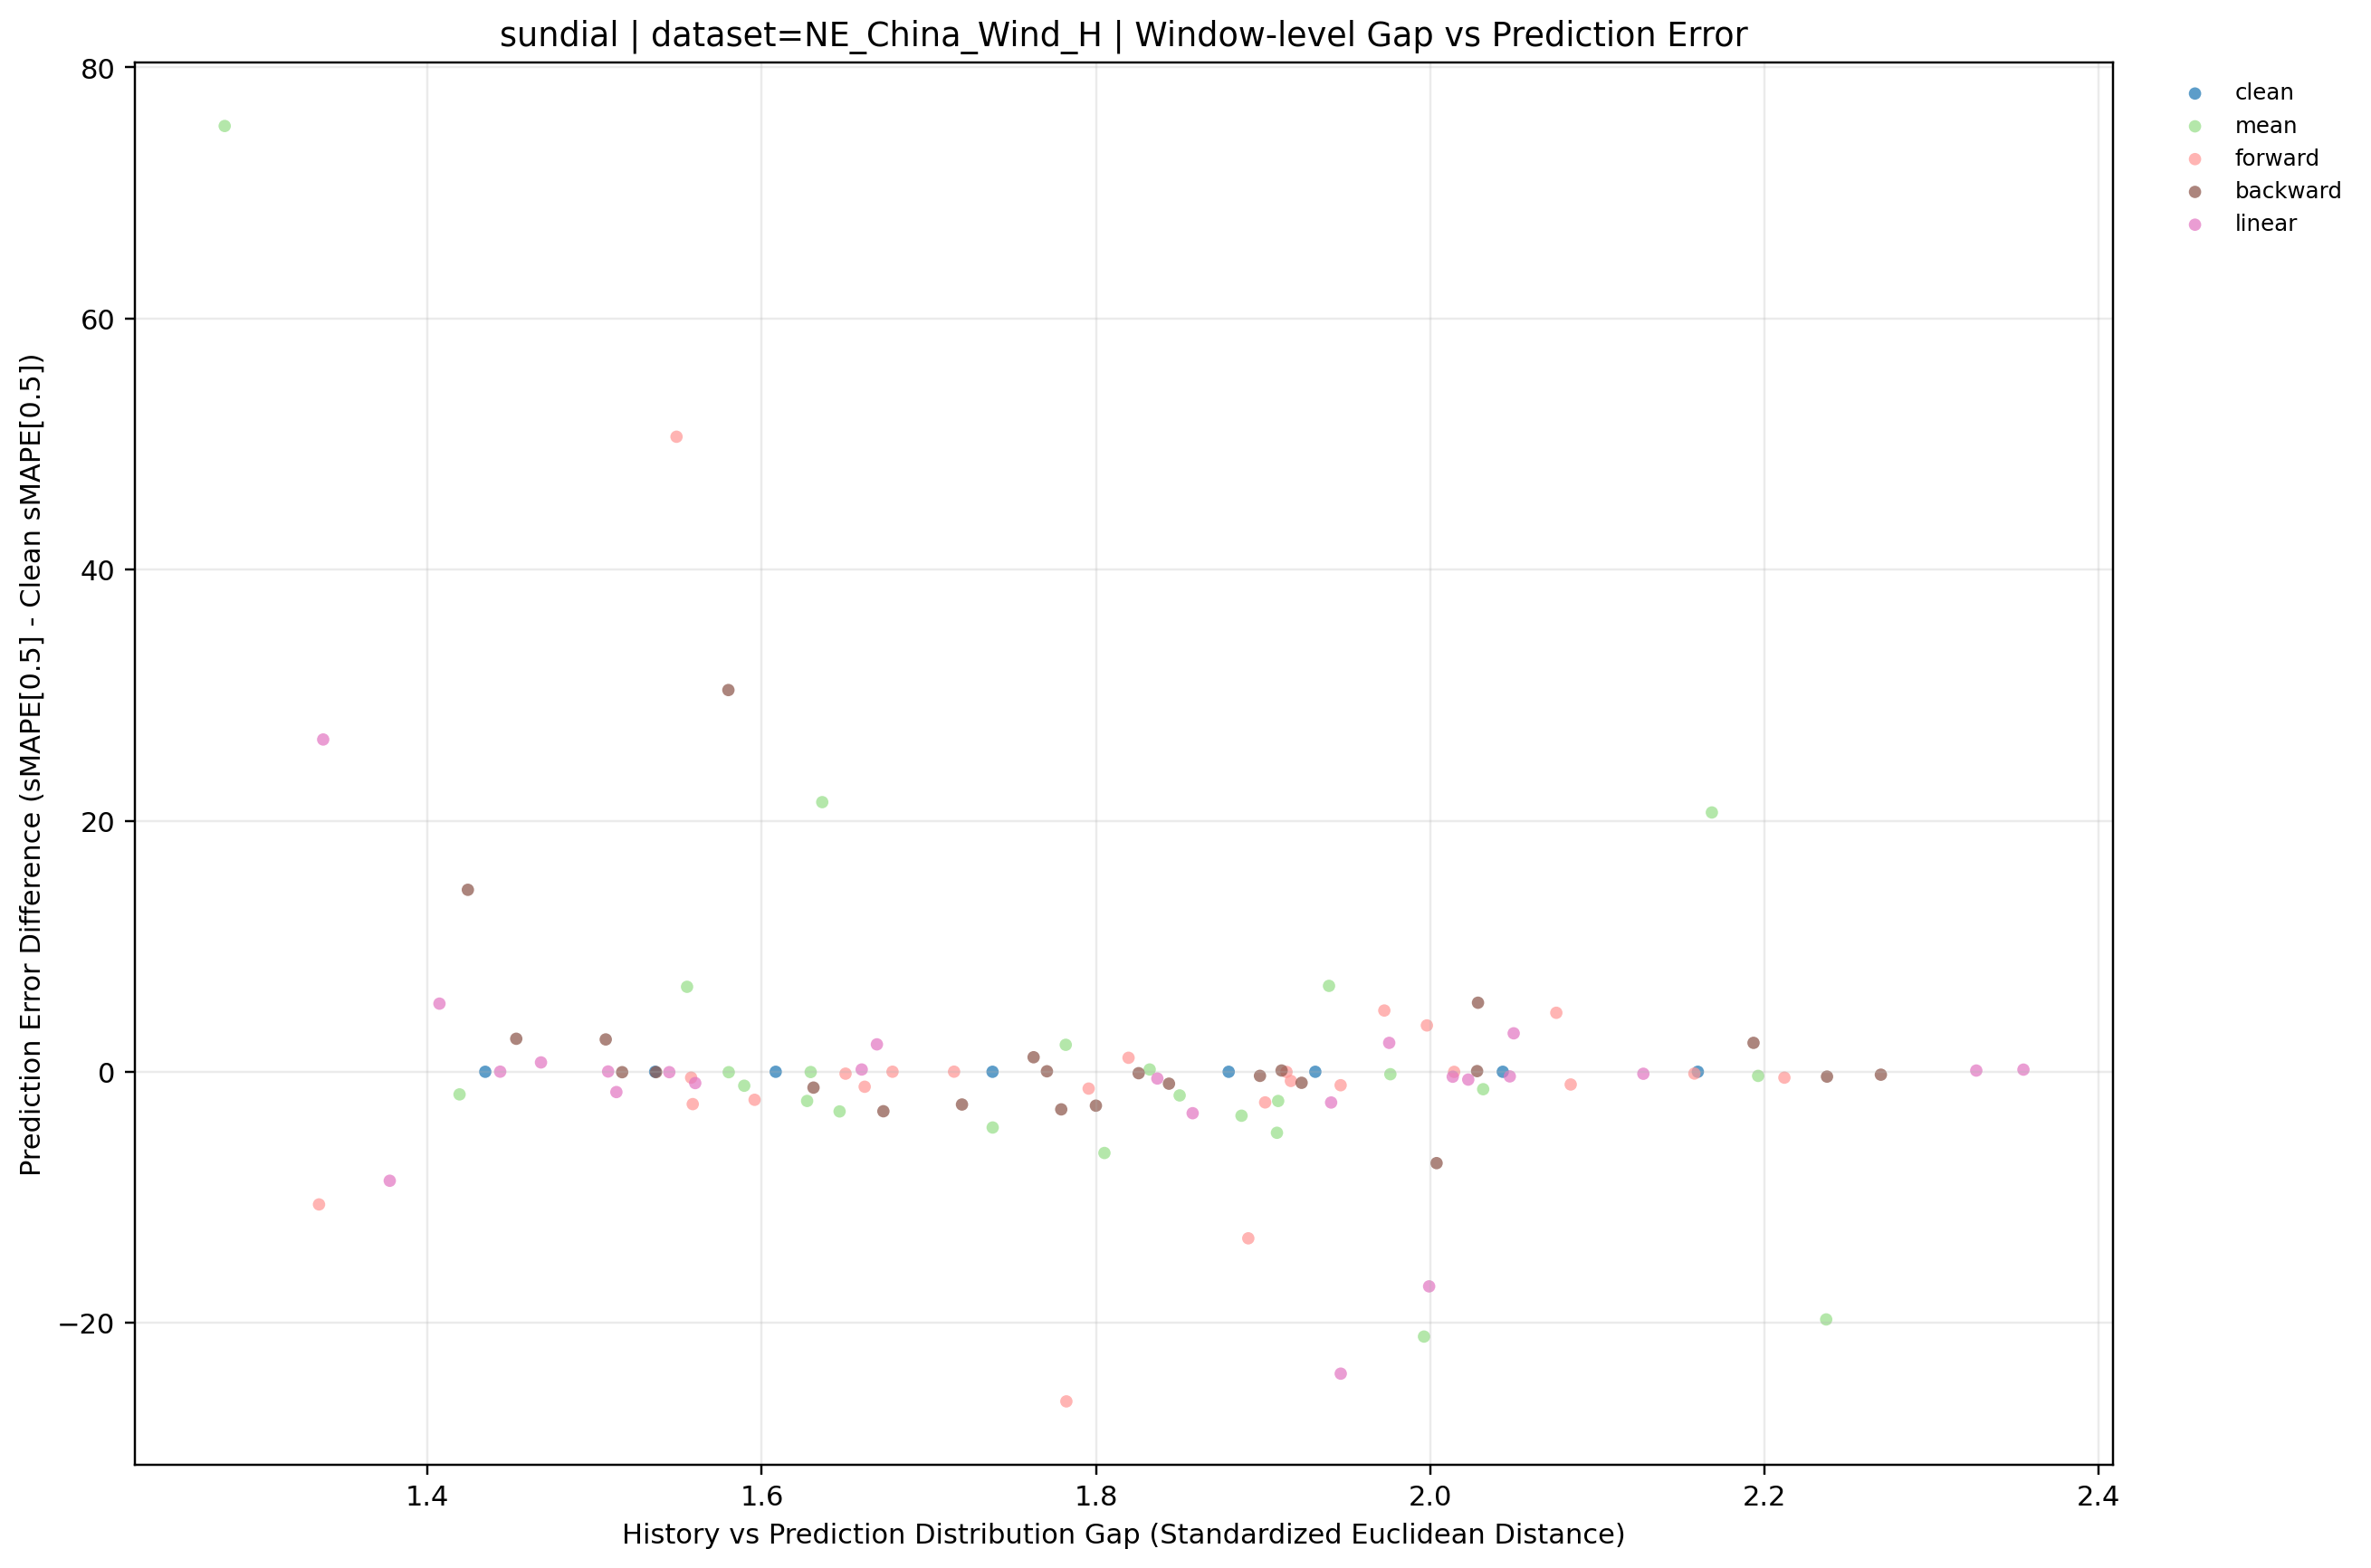

Values plotted in this chart, from the file beside it:
dataset, term, ratio_code, imputation_method, window_idx, distribution_gap, smape, smape_diff_vs_clean, prediction_mode, y_value
NE_China_Wind_H, long, 010, backward, 0, 2.029, 182.4, 5.5, backward, 5.5
NE_China_Wind_H, long, 010, backward, 1, 1.923, 179.9, -0.8787, backward, -0.8787
NE_China_Wind_H, long, 010, backward, 2, 2.237, 190.9, -0.3846, backward, -0.3846
NE_China_Wind_H, long, 010, backward, 3, 2.028, 118.7, 0.05225, backward, 0.05225
NE_China_Wind_H, long, 010, backward, 4, 1.507, 35.77, 2.576, backward, 2.576
NE_China_Wind_H, long, 010, backward, 5, 1.424, 107.8, 14.5, backward, 14.5
NE_China_Wind_H, long, 010, backward, 6, 1.537, 199.4, -0.02937, backward, -0.02937
NE_China_Wind_H, long, 010, backward, 7, 1.631, 174.9, -1.261, backward, -1.261
NE_China_Wind_H, long, 020, backward, 0, 2.004, 169.6, -7.276, backward, -7.276
NE_China_Wind_H, long, 020, backward, 1, 1.8, 178.1, -2.699, backward, -2.699
NE_China_Wind_H, long, 020, backward, 2, 1.911, 191.4, 0.1005, backward, 0.1005
NE_China_Wind_H, long, 020, backward, 3, 2.193, 121, 2.304, backward, 2.304
NE_China_Wind_H, long, 020, backward, 4, 1.844, 32.25, -0.9483, backward, -0.9483
NE_China_Wind_H, long, 020, backward, 5, 1.453, 95.9, 2.63, backward, 2.63
NE_China_Wind_H, long, 020, backward, 6, 1.516, 199.4, -0.03293, backward, -0.03293
NE_China_Wind_H, long, 020, backward, 7, 1.826, 176, -0.1131, backward, -0.1131
NE_China_Wind_H, long, 030, backward, 0, 1.673, 173.7, -3.144, backward, -3.144
NE_China_Wind_H, long, 030, backward, 1, 1.779, 177.8, -2.995, backward, -2.995
NE_China_Wind_H, long, 030, backward, 2, 1.898, 190.9, -0.3253, backward, -0.3253
NE_China_Wind_H, long, 030, backward, 3, 2.27, 118.4, -0.2321, backward, -0.2321
NE_China_Wind_H, long, 030, backward, 4, 1.763, 34.35, 1.158, backward, 1.158
NE_China_Wind_H, long, 030, backward, 5, 1.58, 123.7, 30.41, backward, 30.41
NE_China_Wind_H, long, 030, backward, 6, 1.771, 199.5, 0.03915, backward, 0.03915
NE_China_Wind_H, long, 030, backward, 7, 1.72, 173.5, -2.608, backward, -2.608
NE_China_Wind_H, long, , clean, 0, 1.879, 176.9, 0.0, clean, 0.0
NE_China_Wind_H, long, , clean, 1, 1.931, 180.8, 0.0, clean, 0.0
NE_China_Wind_H, long, , clean, 2, 2.16, 191.3, 0.0, clean, 0.0
NE_China_Wind_H, long, , clean, 3, 2.043, 118.7, 0.0, clean, 0.0
NE_China_Wind_H, long, , clean, 4, 1.738, 33.19, 0.0, clean, 0.0
NE_China_Wind_H, long, , clean, 5, 1.435, 93.27, 0.0, clean, 0.0
NE_China_Wind_H, long, , clean, 6, 1.536, 199.5, 0.0, clean, 0.0
NE_China_Wind_H, long, , clean, 7, 1.608, 176.1, 0.0, clean, 0.0
NE_China_Wind_H, long, 010, forward, 0, 1.973, 181.8, 4.88, forward, 4.88
NE_China_Wind_H, long, 010, forward, 1, 1.946, 179.7, -1.07, forward, -1.07
NE_China_Wind_H, long, 010, forward, 2, 2.212, 190.8, -0.4672, forward, -0.4672
NE_China_Wind_H, long, 010, forward, 3, 2.084, 117.7, -1.013, forward, -1.013
NE_China_Wind_H, long, 010, forward, 4, 1.558, 32.73, -0.4665, forward, -0.4665
NE_China_Wind_H, long, 010, forward, 5, 1.549, 143.9, 50.58, forward, 50.58
NE_China_Wind_H, long, 010, forward, 6, 1.715, 199.5, 0.009328, forward, 0.009328
NE_China_Wind_H, long, 010, forward, 7, 1.596, 173.9, -2.232, forward, -2.232
NE_China_Wind_H, long, 020, forward, 0, 2.075, 181.6, 4.699, forward, 4.699
NE_China_Wind_H, long, 020, forward, 1, 2.014, 180.8, -0.007326, forward, -0.007326
NE_China_Wind_H, long, 020, forward, 2, 1.914, 191.2, -0.01162, forward, -0.01162
NE_China_Wind_H, long, 020, forward, 3, 1.917, 117.9, -0.7293, forward, -0.7293
NE_China_Wind_H, long, 020, forward, 4, 1.662, 32, -1.192, forward, -1.192
NE_China_Wind_H, long, 020, forward, 5, 1.335, 82.7, -10.57, forward, -10.57
NE_China_Wind_H, long, 020, forward, 6, 1.901, 197, -2.44, forward, -2.44
NE_China_Wind_H, long, 020, forward, 7, 1.65, 176, -0.1498, forward, -0.1498
NE_China_Wind_H, long, 030, forward, 0, 1.891, 163.6, -13.27, forward, -13.27
NE_China_Wind_H, long, 030, forward, 1, 1.796, 179.5, -1.34, forward, -1.34
NE_China_Wind_H, long, 030, forward, 2, 2.158, 191.1, -0.141, forward, -0.141
NE_China_Wind_H, long, 030, forward, 3, 1.998, 122.4, 3.693, forward, 3.693
NE_China_Wind_H, long, 030, forward, 4, 1.819, 34.31, 1.115, forward, 1.115
NE_China_Wind_H, long, 030, forward, 5, 1.782, 67.02, -26.25, forward, -26.25
NE_China_Wind_H, long, 030, forward, 6, 1.678, 199.5, 0.004565, forward, 0.004565
NE_China_Wind_H, long, 030, forward, 7, 1.559, 173.6, -2.575, forward, -2.575
NE_China_Wind_H, long, 010, linear, 0, 1.975, 179.2, 2.303, linear, 2.303
NE_China_Wind_H, long, 010, linear, 1, 2.013, 180.4, -0.3924, linear, -0.3924
NE_China_Wind_H, long, 010, linear, 2, 2.048, 190.9, -0.3675, linear, -0.3675
NE_China_Wind_H, long, 010, linear, 3, 2.327, 118.8, 0.09747, linear, 0.09747
... 44 more rows
